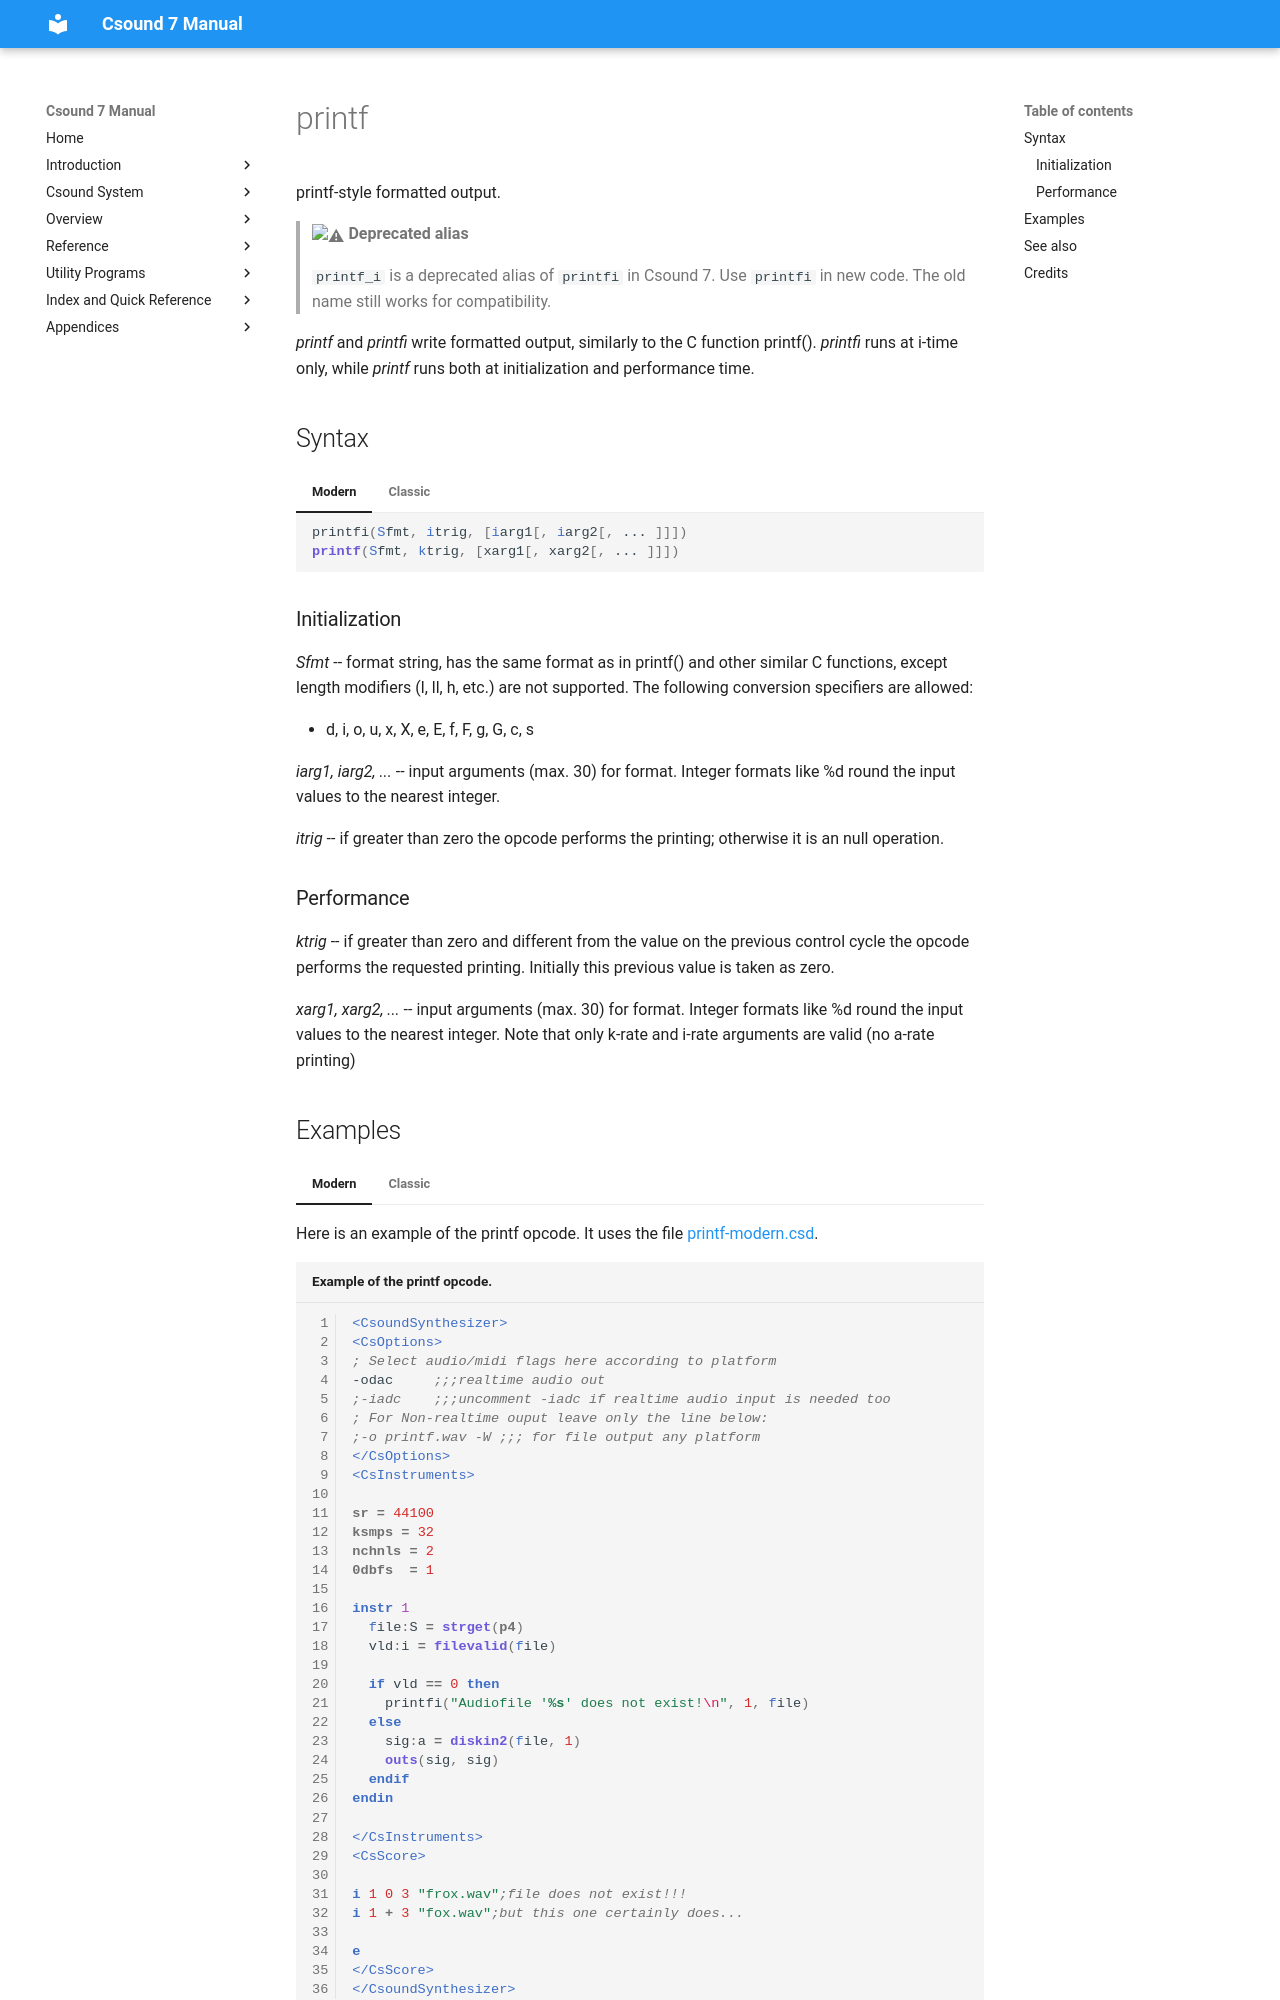

repository: csound/manual · page: opcodes/printf/index.html · generator: mkdocs

<!--
id:printf
category:Signal I/O:Printing and Display
-->
# printf
printf-style formatted output.

> :warning: **Deprecated alias**
>
> `printf_i` is a deprecated alias of `printfi` in Csound 7. Use `printfi` in new code. The old name still works for compatibility.

_printf_ and _printfi_ write formatted output, similarly to the C function printf(). _printfi_ runs at i-time only, while _printf_ runs both at initialization and performance time.

## Syntax
=== "Modern"
    ``` csound-orc
    printfi(Sfmt, itrig, [iarg1[, iarg2[, ... ]]])
    printf(Sfmt, ktrig, [xarg1[, xarg2[, ... ]]])
    ```

=== "Classic"
    ``` csound-orc
    printf_i Sfmt, itrig, [iarg1[, iarg2[, ... ]]]
    printf Sfmt, ktrig, [xarg1[, xarg2[, ... ]]]
    ```

### Initialization

_Sfmt_ -- format string, has the same format as in printf() and other similar C functions, except length modifiers (l, ll, h, etc.) are not supported. The following conversion specifiers are allowed:

*  d, i, o, u, x, X, e, E, f, F, g, G, c, s

_iarg1, iarg2, ..._ -- input arguments (max. 30) for format.  Integer formats like %d round the input values to the nearest integer.

_itrig_ -- if greater than zero the opcode performs the printing; otherwise it is an null operation.

### Performance

_ktrig_ -- if greater than zero and different from the value on the previous control cycle the opcode performs the requested printing.  Initially this previous value is taken as zero.

_xarg1, xarg2, ..._ -- input arguments (max. 30) for format.  Integer formats like %d round the input values to the nearest integer. Note that only k-rate and i-rate arguments are valid (no a-rate printing)
